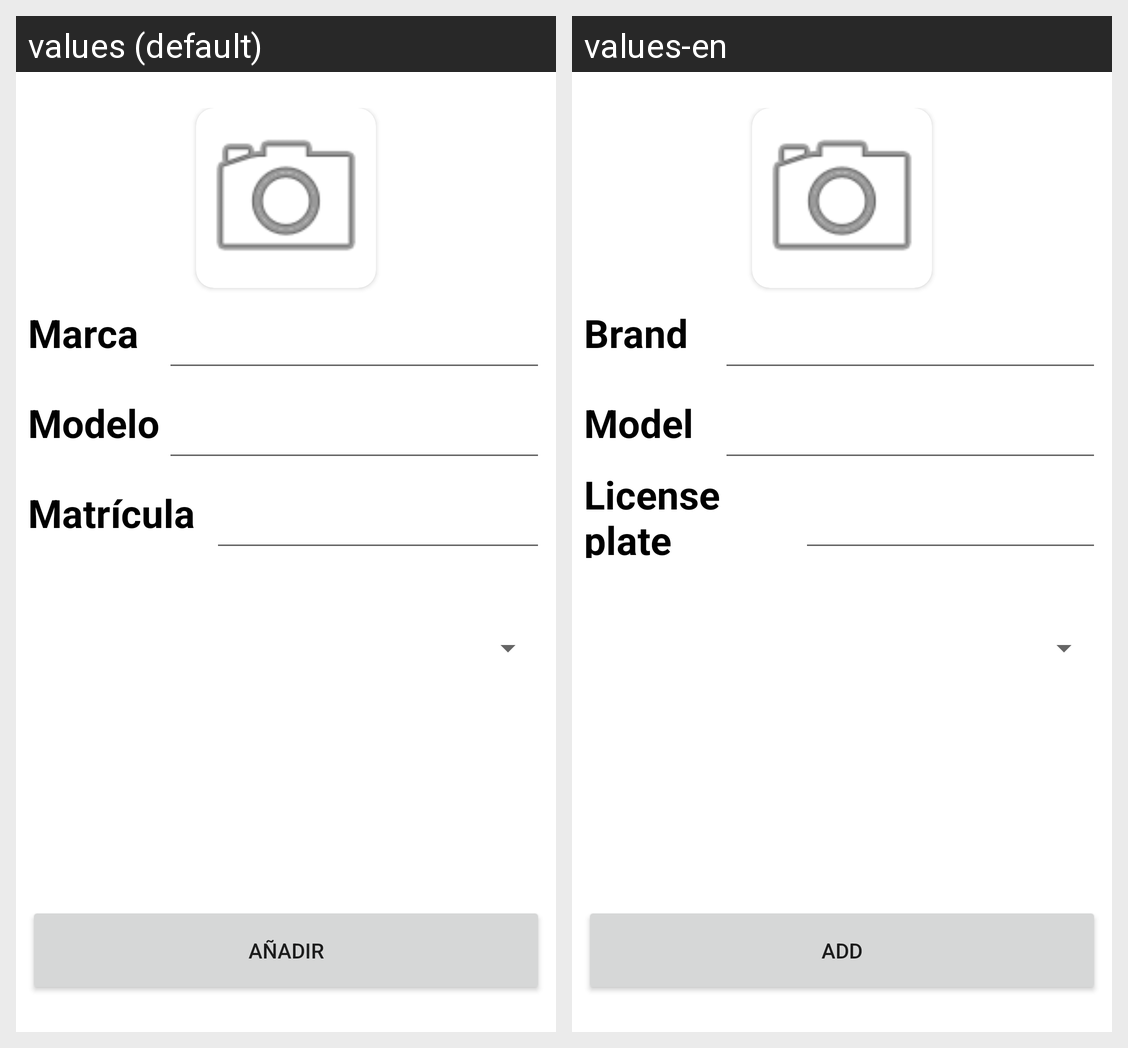

The Android screen above is rendered under two locales of the same app. Produce the string resources it draws, with the default and per-locale values.
Android screen res/layout/activity_add_car.xml rendered under 2 locales, left to right: values (default), values-en. Device: Nexus 5 (rendered at 1080×1920; each locale shown at half size, 540×960, under a caption strip naming it); theme Theme.AA1PMDMrecu.
Strings drawn on this screen, with the default value and each locale's value (text and hints the layout hard-codes, and strings that could not be matched under every locale, appear in the picture but are not listed):

brand
  values: Marca
  values-en: Brand

model
  values: Modelo
  values-en: Model

license_plate
  values: Matrícula
  values-en: License plate

add_button
  values: Añadir
  values-en: Add
